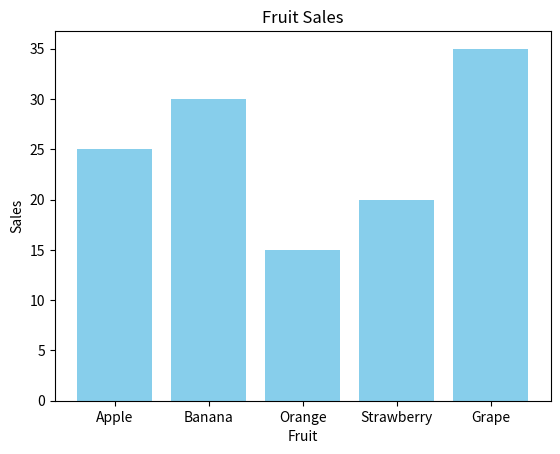

This chart was generated by the following Python code:
import matplotlib.pyplot as plt
categories = ["Apple", 'Banana', 'Orange', 'Strawberry','Grape']
values=[25,30,15,20,35]

plt.clf()
plt.bar(categories, values, color='skyblue')
plt.title("Fruit Sales")
plt.xlabel("Fruit")
plt.ylabel("Sales")

plt.show()